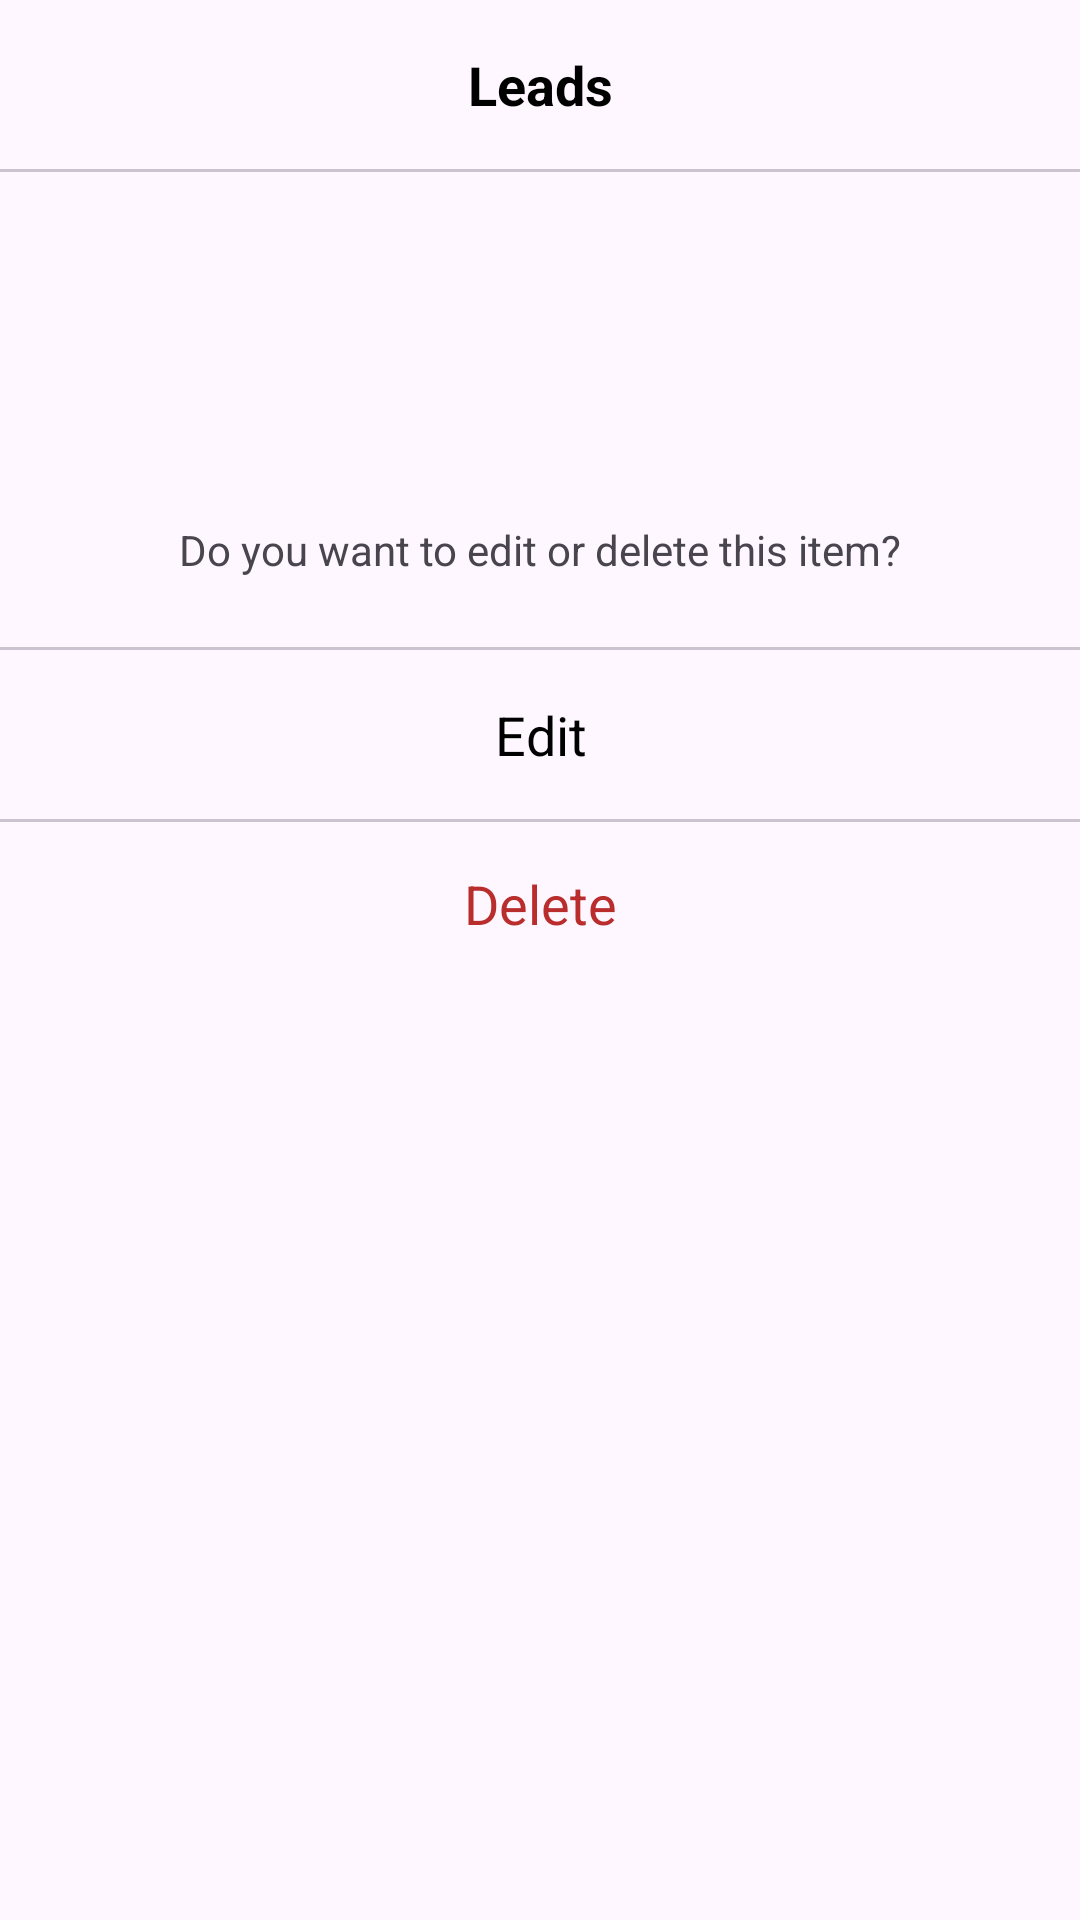

This screen was rendered from an Android layout file. Write that file and the resources it references.
<!-- AndroidManifest.xml: application theme Theme.GXSales -->
<!-- res/layout/fragment_setting_lead_dialog.xml -->
<?xml version="1.0" encoding="utf-8"?>
<androidx.constraintlayout.widget.ConstraintLayout xmlns:android="http://schemas.android.com/apk/res/android"
    xmlns:app="http://schemas.android.com/apk/res-auto"
    xmlns:tools="http://schemas.android.com/tools"
    android:layout_width="match_parent"
    android:layout_height="wrap_content"
    tools:context=".ui.dialog.SettingLeadDialogFragment">

    <TextView
        android:id="@+id/tv_title_dialog"
        style="@style/Title.medium"
        android:layout_width="wrap_content"
        android:layout_height="wrap_content"
        android:layout_marginTop="@dimen/size_16"
        android:text="@string/text_leads"
        app:layout_constraintEnd_toEndOf="parent"
        app:layout_constraintStart_toStartOf="parent"
        app:layout_constraintTop_toTopOf="parent" />

    <com.google.android.material.divider.MaterialDivider
        android:id="@+id/divider"
        android:layout_width="0dp"
        android:layout_height="wrap_content"
        android:layout_marginTop="@dimen/size_16"
        app:layout_constraintEnd_toEndOf="parent"
        app:layout_constraintStart_toStartOf="parent"
        app:layout_constraintTop_toBottomOf="@id/tv_title_dialog" />

    <ImageView
        android:id="@+id/iv_setting"
        android:layout_width="@dimen/size_48"
        android:layout_height="@dimen/size_48"
        android:layout_marginTop="@dimen/medium_space"
        android:contentDescription="@null"
        android:src="@drawable/ic_setting"
        app:layout_constraintEnd_toEndOf="parent"
        app:layout_constraintStart_toStartOf="parent"
        app:layout_constraintTop_toBottomOf="@id/divider"
        app:tint="@color/primary_yellow"
        tools:ignore="ImageContrastCheck" />

    <TextView
        android:id="@+id/tv_message_title"
        style="@style/Title"
        android:layout_width="0dp"
        android:layout_height="wrap_content"
        android:layout_marginHorizontal="@dimen/medium_space"
        android:layout_marginTop="@dimen/size_8"
        android:textAlignment="center"
        app:layout_constraintEnd_toEndOf="parent"
        app:layout_constraintStart_toStartOf="parent"
        app:layout_constraintTop_toBottomOf="@id/iv_setting"
        tools:text="Achsani Taqwim" />

    <TextView
        android:id="@+id/tv_message"
        android:layout_width="0dp"
        android:layout_height="wrap_content"
        android:layout_marginHorizontal="@dimen/medium_space"
        android:layout_marginTop="@dimen/size_4"
        android:textAlignment="center"
        app:layout_constraintEnd_toEndOf="parent"
        app:layout_constraintStart_toStartOf="parent"
        app:layout_constraintTop_toBottomOf="@id/tv_message_title"
        android:text="@string/text_edit_delete_message_dialog" />

    <com.google.android.material.divider.MaterialDivider
        android:layout_width="0dp"
        android:layout_height="wrap_content"
        app:layout_constraintBottom_toTopOf="@id/tv_option1"
        app:layout_constraintEnd_toEndOf="parent"
        app:layout_constraintStart_toStartOf="parent" />

    <TextView
        android:id="@+id/tv_option1"
        style="@style/Title.medium"
        android:layout_width="0dp"
        android:layout_height="wrap_content"
        android:layout_marginTop="@dimen/medium_space"
        android:background="?attr/selectableItemBackground"
        android:clickable="true"
        android:focusable="true"
        android:paddingVertical="@dimen/size_16"
        android:text="@string/text_edit"
        android:textAlignment="center"
        android:textStyle="normal"
        app:layout_constraintEnd_toEndOf="parent"
        app:layout_constraintStart_toStartOf="parent"
        app:layout_constraintTop_toBottomOf="@id/tv_message" />

    <com.google.android.material.divider.MaterialDivider
        android:layout_width="0dp"
        android:layout_height="wrap_content"
        app:layout_constraintEnd_toEndOf="parent"
        app:layout_constraintStart_toStartOf="parent"
        app:layout_constraintTop_toBottomOf="@id/tv_option1" />

    <TextView
        android:id="@+id/tv_option2"
        style="@style/Title.medium"
        android:layout_width="0dp"
        android:layout_height="wrap_content"
        android:background="?attr/selectableItemBackground"
        android:clickable="true"
        android:focusable="true"
        android:paddingVertical="@dimen/size_16"
        android:text="@string/text_delete"
        android:textAlignment="center"
        android:textColor="@color/red"
        android:textStyle="normal"
        app:layout_constraintEnd_toEndOf="parent"
        app:layout_constraintStart_toStartOf="parent"
        app:layout_constraintTop_toBottomOf="@id/tv_option1" />

</androidx.constraintlayout.widget.ConstraintLayout>
<!-- resources referenced by this layout -->
<resources>
  <color name="primary_yellow">#F6CB17</color>
  <color name="red">#B92D2D</color>
  <dimen name="medium_space">24dp</dimen>
  <dimen name="size_16">16dp</dimen>
  <dimen name="size_4">4dp</dimen>
  <dimen name="size_48">48dp</dimen>
  <dimen name="size_8">8dp</dimen>
  <string name="text_delete">Delete</string>
  <string name="text_edit">Edit</string>
  <string name="text_edit_delete_message_dialog">Do you want to edit or delete this item?</string>
  <string name="text_leads">Leads</string>
  <style name="Title">
          <item name="android:textSize">@dimen/text_24</item>
          <item name="android:textStyle">bold</item>
          <item name="android:textColor">@color/black</item>
      </style>
  <style name="Title.medium">
          <item name="android:textSize">@dimen/text_18</item>
      </style>
  <style name="Theme.GXSales" parent="Base.Theme.GXSales" />
  <dimen name="text_24">24sp</dimen>
  <color name="black">#FF000000</color>
  <dimen name="text_18">18sp</dimen>
  <style name="Base.Theme.GXSales" parent="Theme.Material3.DayNight.NoActionBar">
          
          
  
          <item name="colorPrimary">@color/primary_yellow</item>
          <item name="colorOnPrimary">@color/primary_yellow</item>
  
          <item name="android:statusBarColor">@color/white</item>
          <item name="android:windowLightStatusBar">true</item>
          <item name="textInputStyle">@style/GxInputLayoutStyle</item>
          <item name="materialButtonStyle">@style/GxButtonStyle</item>
          <item name="android:radioButtonStyle">@style/GxRadioButtonStyle</item>
      </style>
  <color name="white">#FFFFFFFF</color>
  <style name="GxInputLayoutStyle" parent="Widget.MaterialComponents.TextInputLayout.OutlinedBox.Dense">
          <item name="boxStrokeColor">@color/gray_300</item>
          <item name="boxStrokeWidth">1dp</item>
          <item name="boxCornerRadiusTopEnd">8dp</item>
          <item name="boxCornerRadiusBottomEnd">8dp</item>
          <item name="boxCornerRadiusTopStart">8dp</item>
          <item name="boxCornerRadiusBottomStart">8dp</item>
      </style>
  <style name="GxButtonStyle" parent="Widget.MaterialComponents.Button">
          <item name="android:textColor">@color/black</item>
          <item name="backgroundTint">@color/primary_yellow</item>
          <item name="cornerRadius">8dp</item>
          
      </style>
  <style name="GxRadioButtonStyle" parent="Widget.AppCompat.CompoundButton.RadioButton">
          <item name="android:button">@drawable/selector_radio_button</item>
          <item name="android:background">@android:color/transparent</item>
      </style>
  <color name="gray_300">#D0D5DD</color>
  <!-- drawable selector_radio_button (drawable) -->
  <?xml version="1.0" encoding="utf-8"?>
  <selector xmlns:android="http://schemas.android.com/apk/res/android">
      <item android:drawable="@drawable/ic_checked_radio" android:state_checked="true"/>
      <item android:drawable="@drawable/ic_unchecked_radio" android:state_checked="false"/>
  </selector>
  <!-- drawable ic_unchecked_radio (drawable) -->
  <vector android:height="24dp" android:tint="@color/gray_500"
      android:viewportHeight="24" android:viewportWidth="24"
      android:width="24dp" xmlns:android="http://schemas.android.com/apk/res/android">
      <path android:fillColor="@android:color/white" android:pathData="M12,2C6.48,2 2,6.48 2,12s4.48,10 10,10 10,-4.48 10,-10S17.52,2 12,2zM12,20c-4.42,0 -8,-3.58 -8,-8s3.58,-8 8,-8 8,3.58 8,8 -3.58,8 -8,8z"/>
  </vector>
  <color name="gray_500">#667085</color>
</resources>
